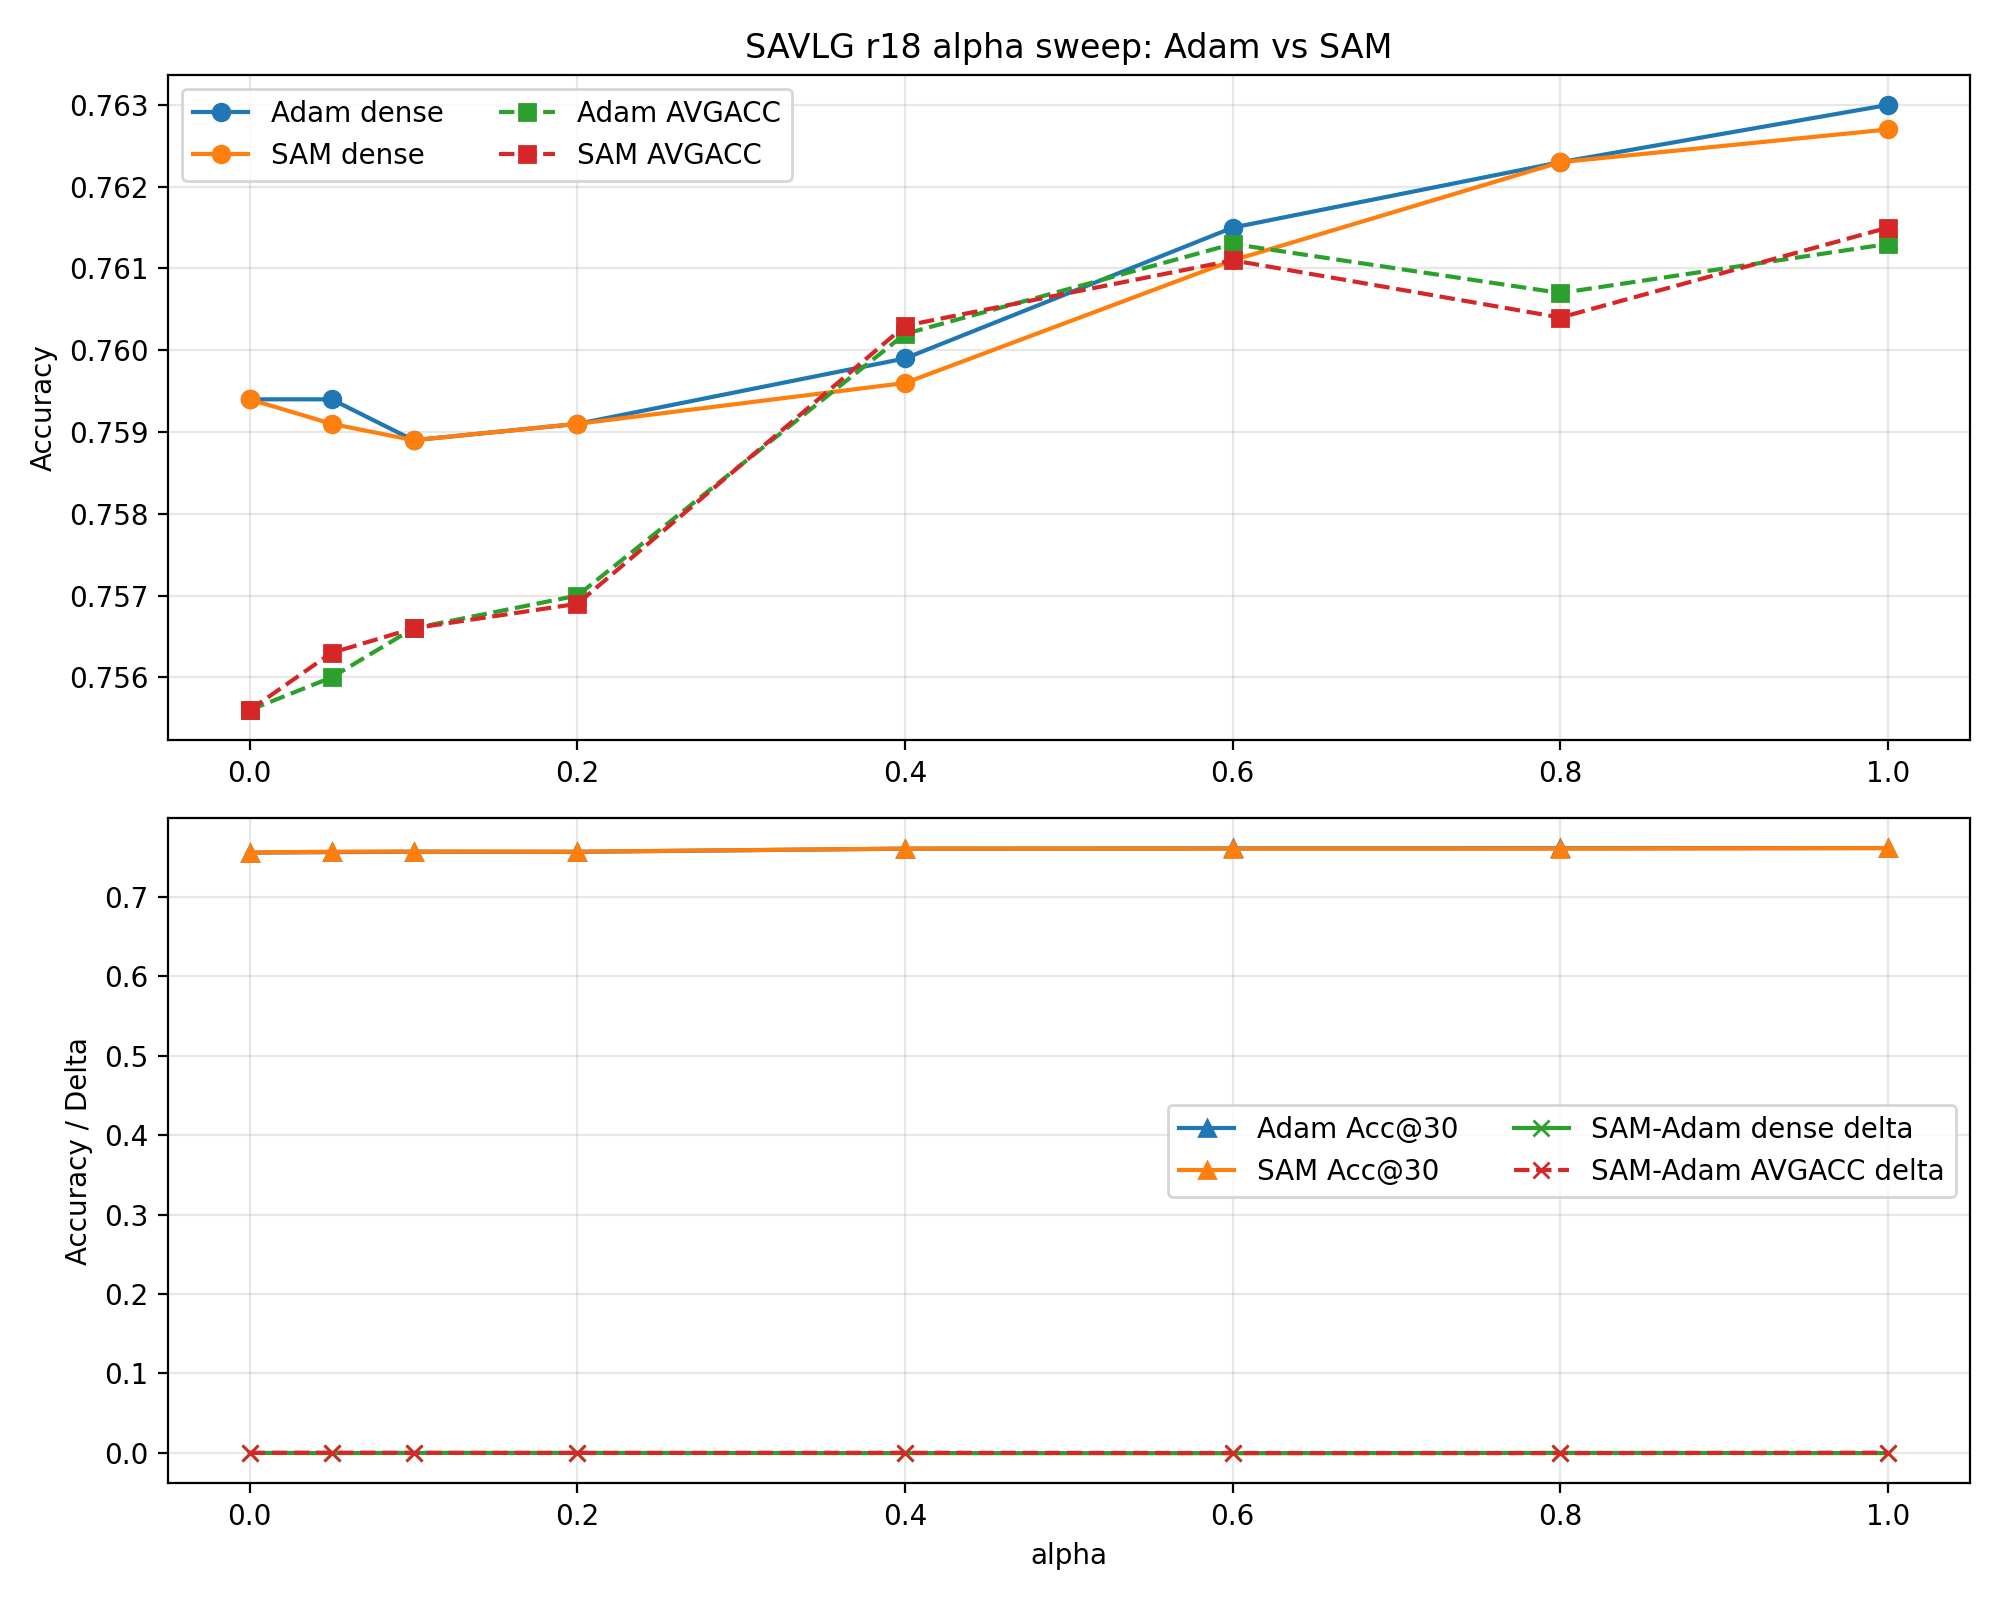

Source data for this figure (header and first rows):
alpha, adam_dense_test_acc, sam_dense_test_acc, dense_delta, sam_minus_adam_dense, adam_k30_test_acc, sam_k30_test_acc, k30_delta, sam_minus_adam_k30, adam_average_acc, sam_average_acc, average_delta, sam_minus_adam_average
0.0, 0.7594, 0.7594, 0.0000, 0.0000, 0.7560, 0.7561, 0.0001, 0.0001, 0.7556, 0.7556, 0.0000, 0.0000
0.05, 0.7594, 0.7591, -0.0003, -0.0003, 0.7566, 0.7572, 0.0006, 0.0006, 0.7560, 0.7563, 0.0003, 0.0003
0.1, 0.7589, 0.7589, 0.0000, 0.0000, 0.7572, 0.7573, 0.0001, 0.0001, 0.7566, 0.7566, 0.0000, 0.0000
0.2, 0.7591, 0.7591, 0.0000, 0.0000, 0.7570, 0.7572, 0.0002, 0.0002, 0.7570, 0.7569, -0.0001, -0.0001
0.4, 0.7599, 0.7596, -0.0003, -0.0003, 0.7610, 0.7611, 0.0001, 0.0001, 0.7602, 0.7603, 0.0001, 0.0001
0.6, 0.7615, 0.7611, -0.0004, -0.0004, 0.7613, 0.7611, -0.0002, -0.0002, 0.7613, 0.7611, -0.0002, -0.0002
0.8, 0.7623, 0.7623, 0.0000, 0.0000, 0.7615, 0.7611, -0.0004, -0.0004, 0.7607, 0.7604, -0.0003, -0.0003
1.0, 0.7630, 0.7627, -0.0003, -0.0003, 0.7618, 0.7617, -0.0001, -0.0001, 0.7613, 0.7615, 0.0002, 0.0002
